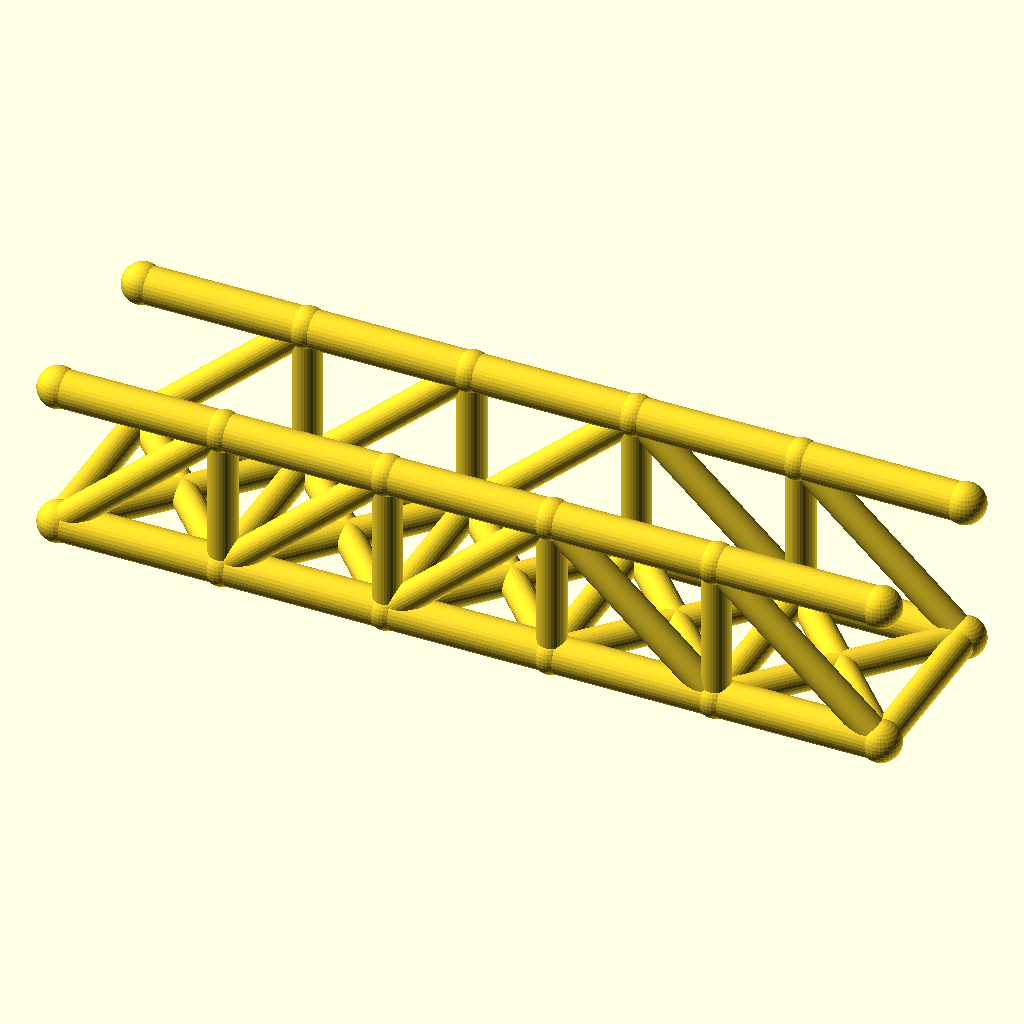
Cell 1: the model at its default parameters.
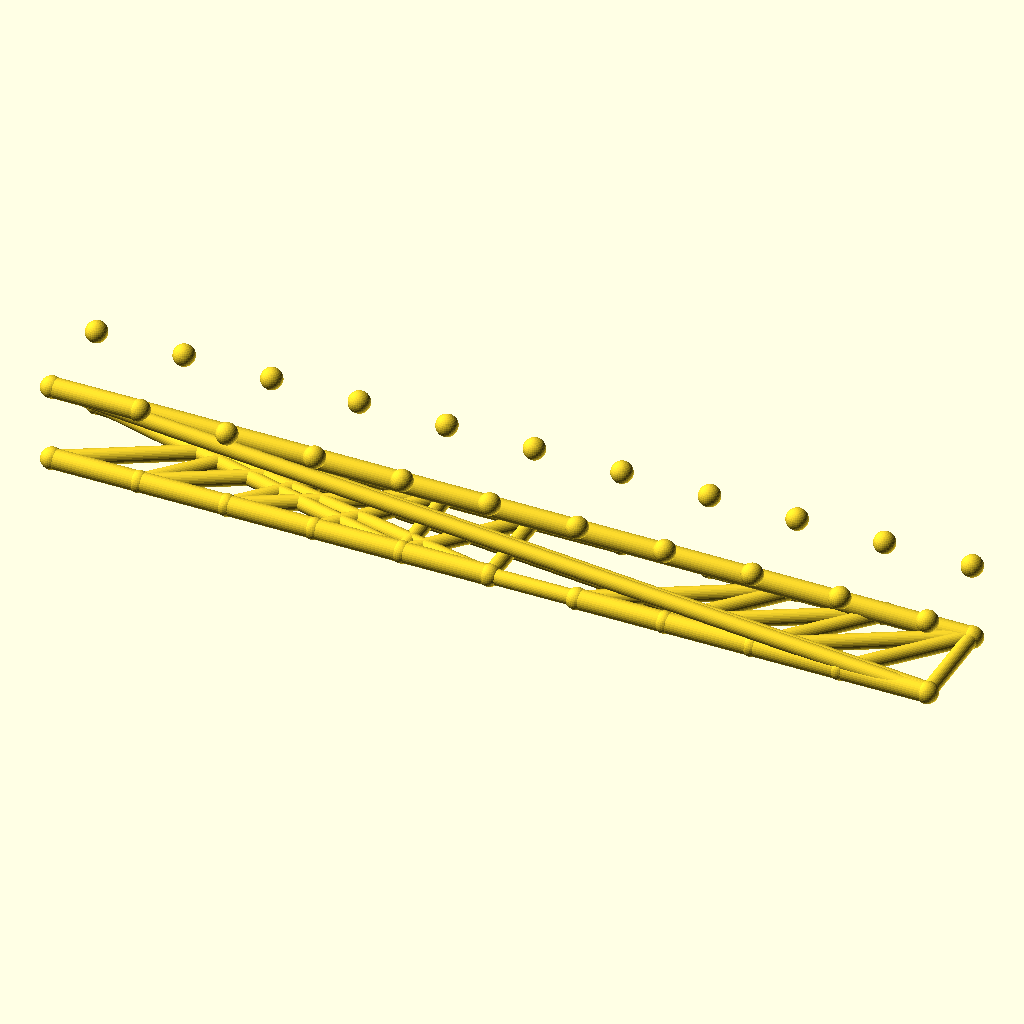
Cell 2 — panels set to 10, the other parameters unchanged.
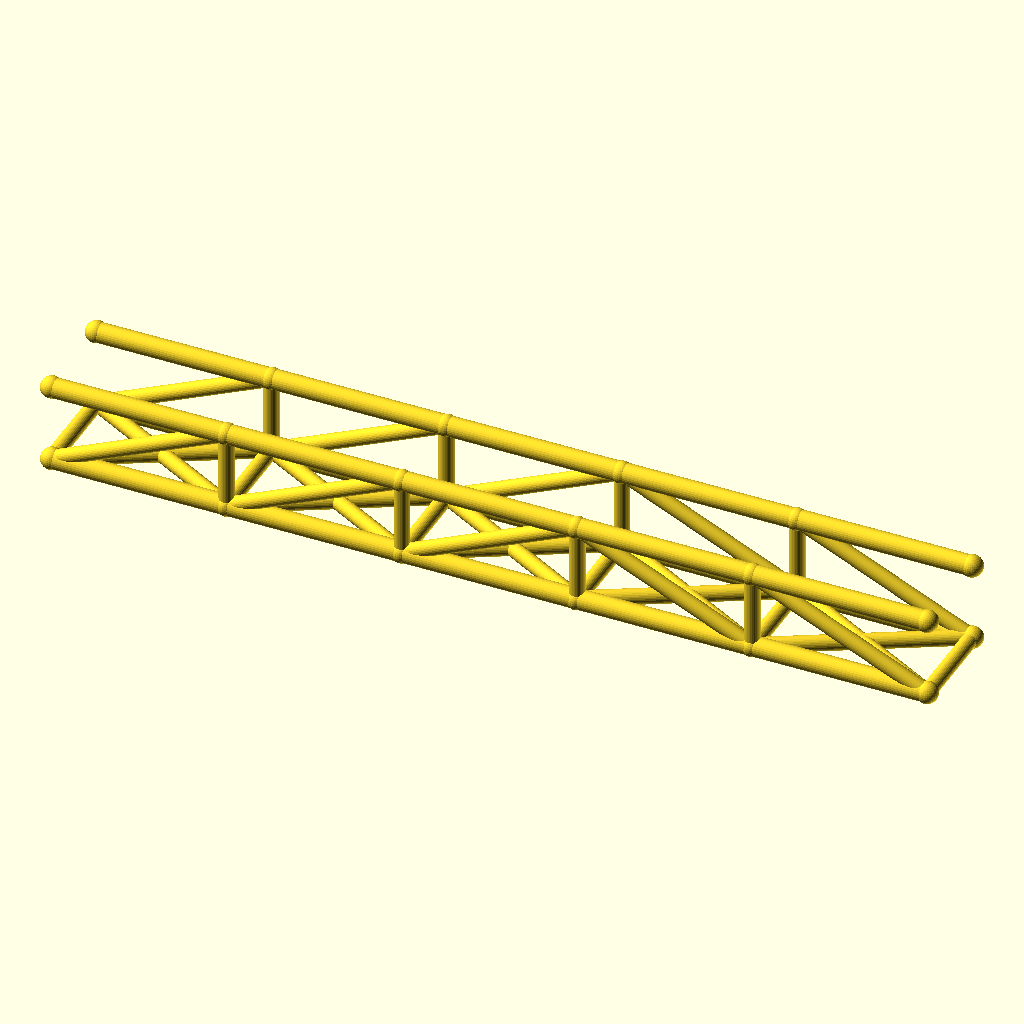
Cell 3: panel_p = 80 (everything else at default).
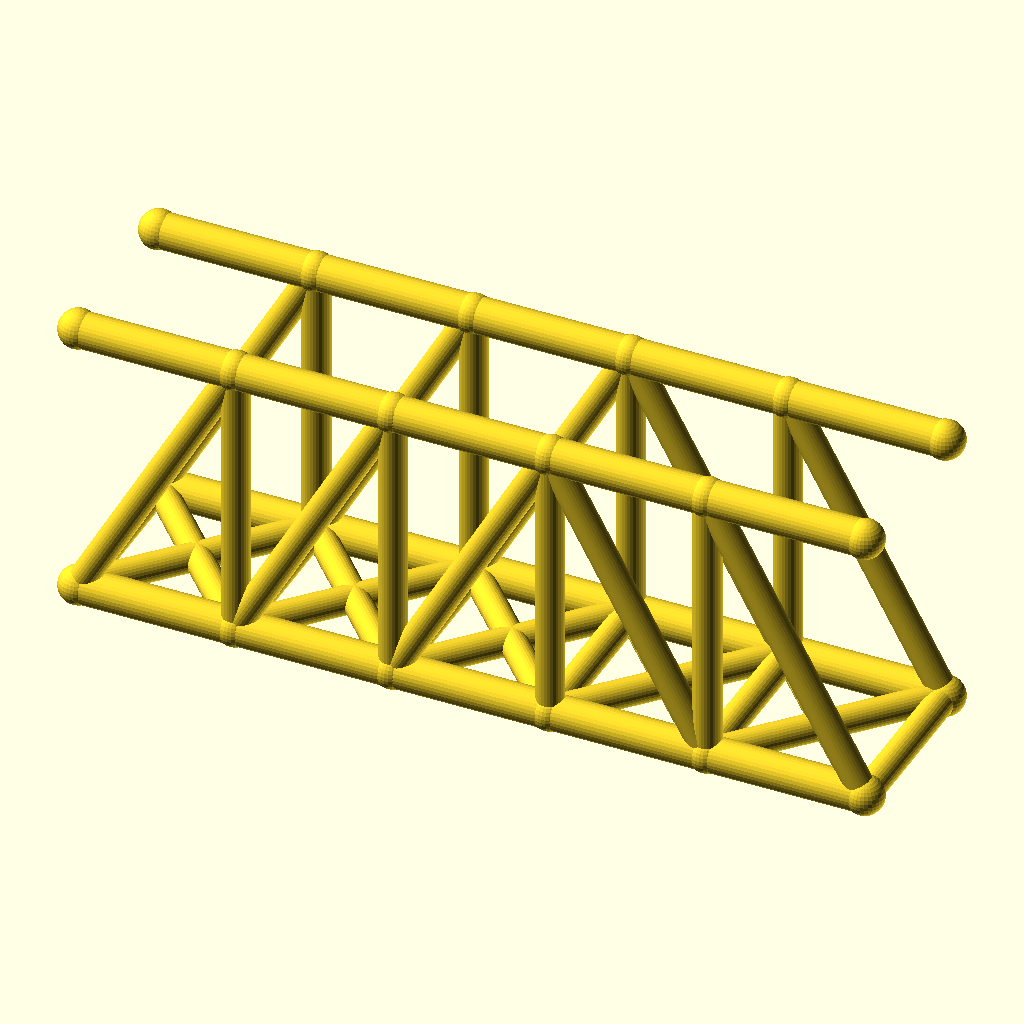
Cell 4: the same model with truss_h = 72.
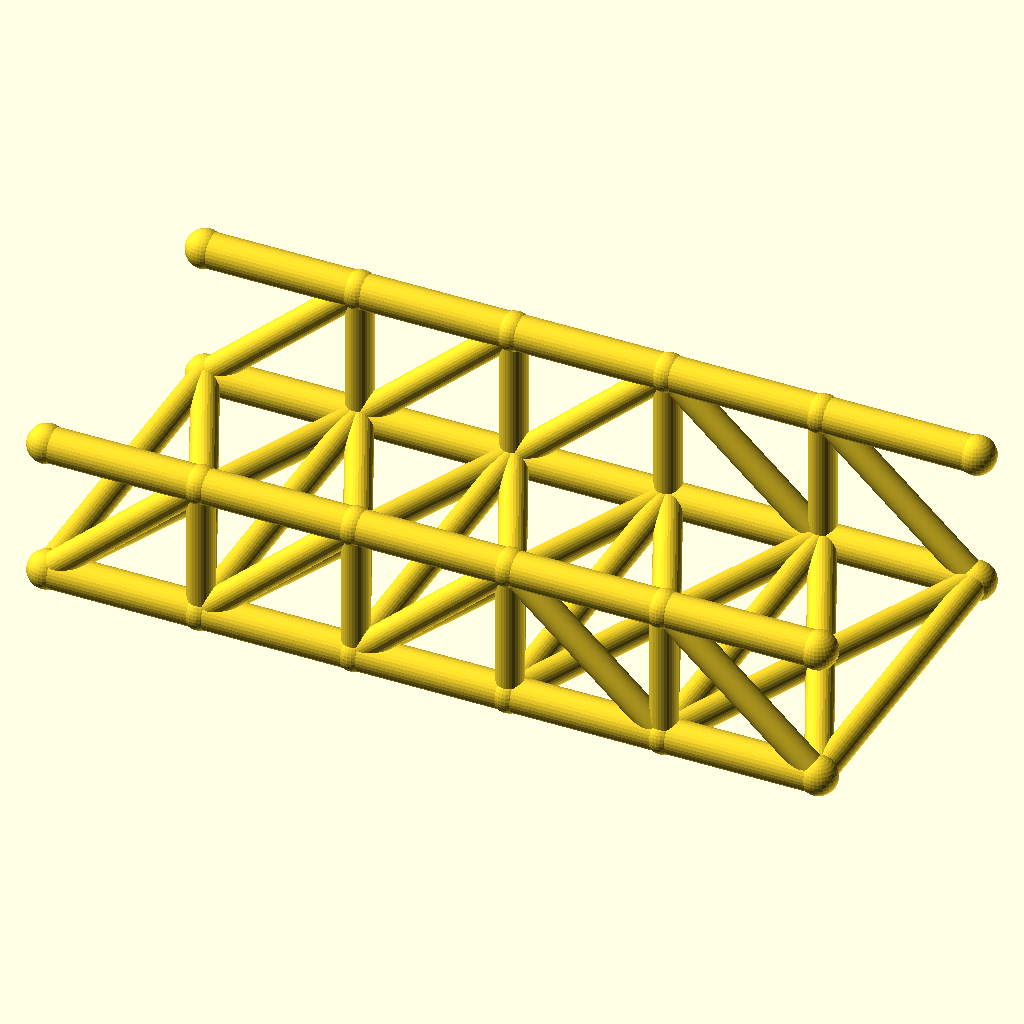
Cell 5 — track set to 88, the other parameters unchanged.
All cells are drawn from the same view direction (rotation 55°, 0°, 25°, orthographic, colour scheme Cornfield), but the view is re-fitted for each cell, so position and scale can differ between cells as well as the parameter.
Source of the model, optional_data/data/wire2/bridgetrusses/scene_0116.scad:
$fn = 32;

// ----------------------------------------------------------------------
// Pratt through truss: span 200 mm, 5 panels, two trusses 44 mm apart
// ----------------------------------------------------------------------

// --- parameters (mm) ---
panels = 5;               // number of equal panels per truss
panel_p = 40;             // panel length, X
span = 200;               // truss span between end joints
truss_h = 36;             // truss height, Z
track = 44;               // distance between the two trusses, Y
chord_r = 4.5;            // chord member radius
web_r = 3.5;              // web member radius
deck_r = 3.5;             // deck beam radius
joint_r = 4.9;            // joint ball radius

bbox_x = span + 2 * joint_r;  // overall X, joints included
bbox_y = track + 2 * joint_r;  // overall Y, joints included
bbox_z = truss_h + 2 * joint_r;  // overall Z, joints included
chord_d = 2 * chord_r;  // chord stock diameter
web_d = 2 * web_r;  // web stock diameter
deck_d = 2 * deck_r;  // deck beam diameter
joint_d = 2 * joint_r;  // joint ball diameter
nodes = [for (side = [-1, 1], i = [0 : panels]) [i * panel_p, side * track / 2, 0], for (side = [-1, 1], i = [0 : panels]) [i * panel_p, side * track / 2, truss_h]];

module member(a, b, r) {
  /* round stock from joint a to joint b, ends buried in the joint balls */
  d = b - a;
  length = norm(d);
  translate(a) rotate([0, acos(d[2] / length), atan2(d[1], d[0])])
    cylinder(h = length, r = r);
}

module joint(p, r) {
  /* ball at the joint centre, fatter than every member meeting there */
  translate(p) sphere(r = r);
}

/* members - each call is one graph edge */
member(nodes[0], nodes[1], chord_r);
member(nodes[1], nodes[2], chord_r);
member(nodes[2], nodes[3], chord_r);
member(nodes[3], nodes[4], chord_r);
member(nodes[4], nodes[5], chord_r);
member(nodes[12], nodes[13], chord_r);
member(nodes[13], nodes[14], chord_r);
member(nodes[14], nodes[15], chord_r);
member(nodes[15], nodes[16], chord_r);
member(nodes[16], nodes[17], chord_r);
member(nodes[1], nodes[13], web_r);
member(nodes[2], nodes[14], web_r);
member(nodes[3], nodes[15], web_r);
member(nodes[4], nodes[16], web_r);
member(nodes[0], nodes[13], web_r);
member(nodes[1], nodes[14], web_r);
member(nodes[2], nodes[15], web_r);
member(nodes[15], nodes[4], web_r);
member(nodes[16], nodes[5], web_r);
member(nodes[6], nodes[7], chord_r);
member(nodes[7], nodes[8], chord_r);
member(nodes[8], nodes[9], chord_r);
member(nodes[9], nodes[10], chord_r);
member(nodes[10], nodes[11], chord_r);
member(nodes[18], nodes[19], chord_r);
member(nodes[19], nodes[20], chord_r);
member(nodes[20], nodes[21], chord_r);
member(nodes[21], nodes[22], chord_r);
member(nodes[22], nodes[23], chord_r);
member(nodes[7], nodes[19], web_r);
member(nodes[8], nodes[20], web_r);
member(nodes[9], nodes[21], web_r);
member(nodes[10], nodes[22], web_r);
member(nodes[6], nodes[19], web_r);
member(nodes[7], nodes[20], web_r);
member(nodes[8], nodes[21], web_r);
member(nodes[21], nodes[10], web_r);
member(nodes[22], nodes[11], web_r);
member(nodes[0], nodes[6], deck_r);
member(nodes[1], nodes[7], deck_r);
member(nodes[2], nodes[8], deck_r);
member(nodes[3], nodes[9], deck_r);
member(nodes[4], nodes[10], deck_r);
member(nodes[5], nodes[11], deck_r);
member(nodes[0], nodes[7], deck_r);
member(nodes[6], nodes[1], deck_r);
member(nodes[1], nodes[8], deck_r);
member(nodes[7], nodes[2], deck_r);
member(nodes[2], nodes[9], deck_r);
member(nodes[8], nodes[3], deck_r);
member(nodes[3], nodes[10], deck_r);
member(nodes[9], nodes[4], deck_r);
member(nodes[4], nodes[11], deck_r);
member(nodes[10], nodes[5], deck_r);

/* joint balls */
for (p = nodes) joint(p, joint_r);
Customizer parameters (derived from the source; name, type, default, range or options):
panels: number, default 5
panel_p: number, default 40
span: number, default 200
truss_h: number, default 36
track: number, default 44
chord_r: number, default 4.5
web_r: number, default 3.5
deck_r: number, default 3.5
joint_r: number, default 4.9
